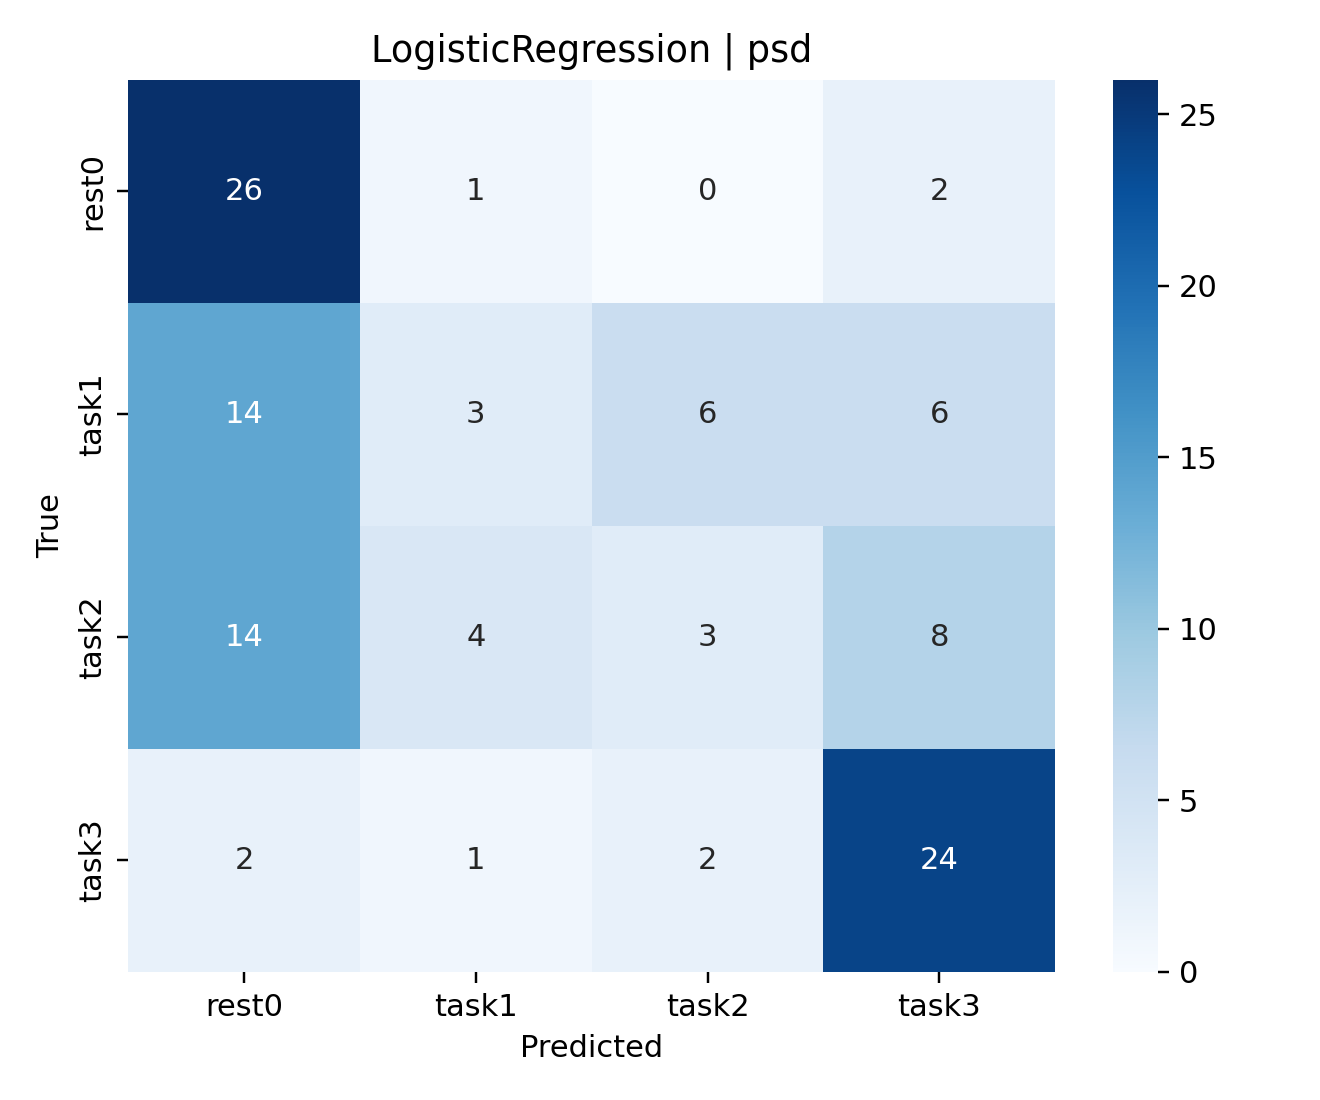

Data behind this chart, as committed beside it:
, rest0, task1, task2, task3
rest0, 26, 1, 0, 2
task1, 14, 3, 6, 6
task2, 14, 4, 3, 8
task3, 2, 1, 2, 24
